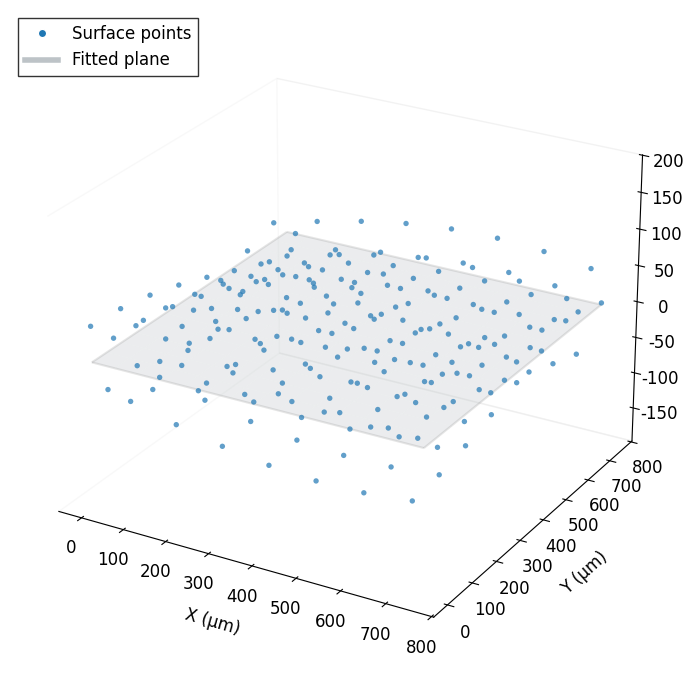

Source code (Python):
import numpy as np
import matplotlib.pyplot as plt
from mpl_toolkits.mplot3d import Axes3D
from matplotlib.patches import FancyArrowPatch
from mpl_toolkits.mplot3d import proj3d

# --- 1. 设置学术风格 ---
plt.rcParams['font.family'] = 'Times New Roman'
plt.rcParams['font.size'] = 12
plt.rcParams['axes.unicode_minus'] = False

# --- 2. 生成模拟数据 (调整部分) ---
np.random.seed(42)
# 增加采样密度 (从15改到25)，使表面看起来更连续，不那么"离散"
x = np.linspace(0, 750, 15) 
y = np.linspace(0, 750, 15)
X, Y = np.meshgrid(x, y)

# 关键调整：大幅减小波动幅度
# 原系数是 0.5，现在改为 0.1；噪声从 0.2 改为 0.05
# 这样点云就会非常靠近基准面
Z_base = 10000*(0.005 * np.sin(X) + 0.005 * np.cos(Y))
Z_noise = np.random.normal(0, 0.005, X.shape)
Z = Z_base + Z_noise

# 拟合基准平面 (均值面)
Z_plane = np.mean(Z) * np.ones_like(Z)

# --- 3. 绘图设置 ---
fig = plt.figure(figsize=(10, 7), dpi=150)
ax = fig.add_subplot(111, projection='3d')

# --- 4. 绘制元素 ---

# (A) 绘制点云
# 使用更小的点 (s=15) 和稍微深一点的蓝色，看起来更精致
ax.scatter(X, Y, Z, c='#1f77b4', marker='o', s=15, alpha=0.7, edgecolors='none', label='Measurement Points')

# (B) 绘制拟合基准平面
# 使用浅灰色，透明度适中
ax.plot_surface(X, Y, Z_plane, color='#bdc3c7', alpha=0.3, shade=False)
# 加一个边缘框，增强平面的立体感
ax.plot_wireframe(X, Y, Z_plane, color='gray', alpha=0.2, rstride=25, cstride=25)

z_center = np.mean(Z)
z_range = np.max(Z) - np.min(Z)
ax.set_zlim(z_center - z_range, z_center + z_range)

ax.set_xlabel('X (μm)', labelpad=10, ha='center')
ax.set_ylabel('Y (μm)', labelpad=10, ha='center')
ax.set_zlabel('Z (μm)', labelpad=10, ha='center')


# 去除背景色，纯白背景适合论文
ax.xaxis.pane.fill = False
ax.yaxis.pane.fill = False
ax.zaxis.pane.fill = False
ax.grid(False) # 去掉默认网格，更干净

# --- 6. 自定义图例 ---
from matplotlib.lines import Line2D
legend_elements = [
    Line2D([0], [0], marker='o', color='w', markerfacecolor='#1f77b4', label='Surface points'),
    Line2D([0], [0], color='#bdc3c7', lw=4, label='Fitted plane'),
    # Line2D([0], [0], color='#d62728', lw=2, label=r'Vertical Deviation $d_i$'),
]
ax.legend(handles=legend_elements, loc='upper left', frameon=True, fancybox=False, edgecolor='black')

# 调整视角：稍微俯视一点，看清平面关系
ax.view_init(elev=25, azim=-60)

plt.tight_layout()
plt.show()
plt.savefig("surface_3d.png")
